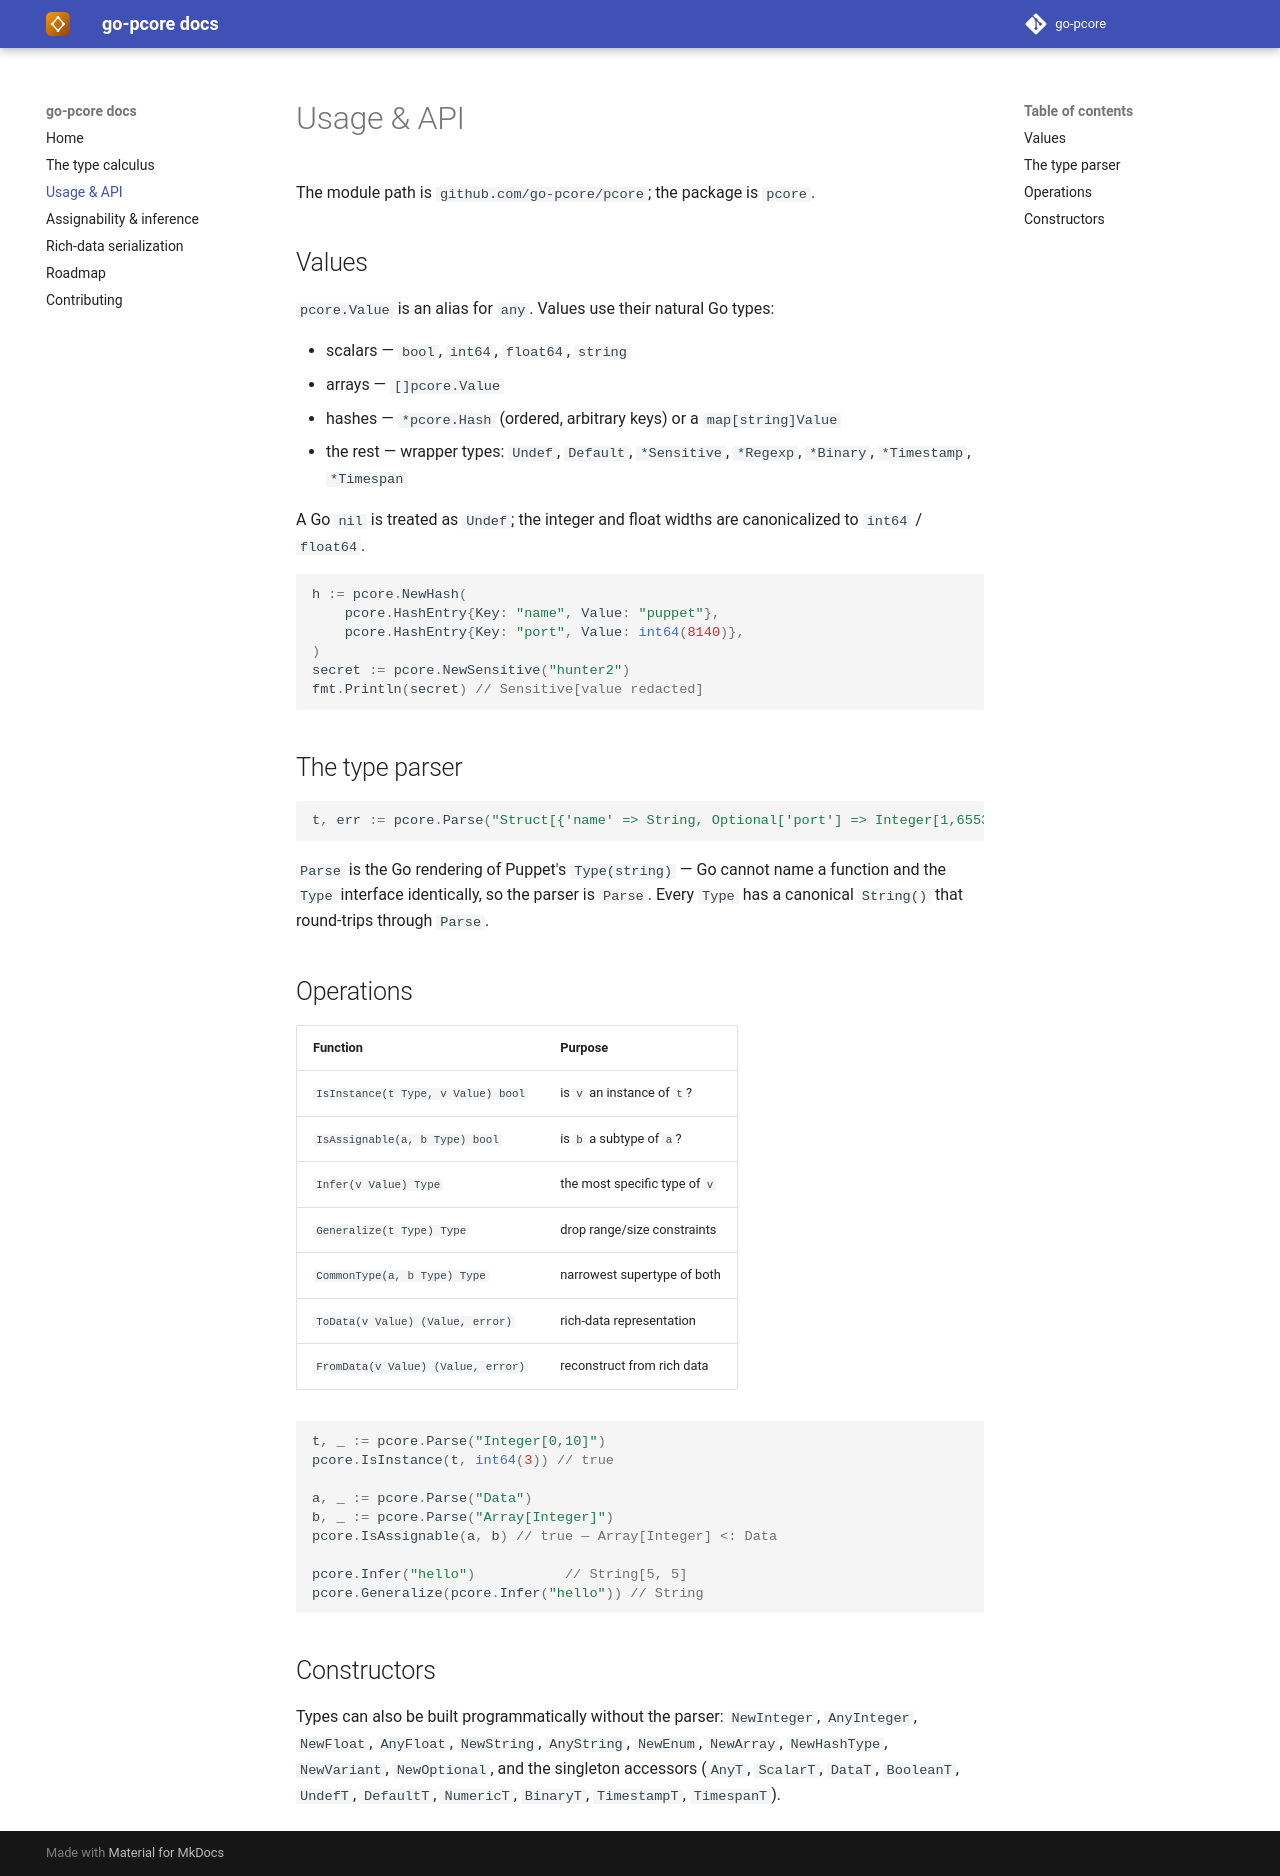

repository: go-pcore/docs · page: 0.1/api/index.html · generator: mkdocs

# Usage & API

The module path is `github.com/go-pcore/pcore`; the package is `pcore`.

## Values

`pcore.Value` is an alias for `any`. Values use their natural Go types:

- scalars — `bool`, `int64`, `float64`, `string`
- arrays — `[]pcore.Value`
- hashes — `*pcore.Hash` (ordered, arbitrary keys) or a `map[string]Value`
- the rest — wrapper types: `Undef`, `Default`, `*Sensitive`, `*Regexp`,
  `*Binary`, `*Timestamp`, `*Timespan`

A Go `nil` is treated as `Undef`; the integer and float widths are canonicalized
to `int64` / `float64`.

```go
h := pcore.NewHash(
	pcore.HashEntry{Key: "name", Value: "puppet"},
	pcore.HashEntry{Key: "port", Value: int64(8140)},
)
secret := pcore.NewSensitive("hunter2")
fmt.Println(secret) // Sensitive[value redacted]
```

## The type parser

```go
t, err := pcore.Parse("Struct[{'name' => String, Optional['port'] => Integer[1,65535]}]")
```

`Parse` is the Go rendering of Puppet's `Type(string)` — Go cannot name a
function and the `Type` interface identically, so the parser is `Parse`. Every
`Type` has a canonical `String()` that round-trips through `Parse`.

## Operations

| Function | Purpose |
|----------|---------|
| `IsInstance(t Type, v Value) bool` | is `v` an instance of `t`? |
| `IsAssignable(a, b Type) bool` | is `b` a subtype of `a`? |
| `Infer(v Value) Type` | the most specific type of `v` |
| `Generalize(t Type) Type` | drop range/size constraints |
| `CommonType(a, b Type) Type` | narrowest supertype of both |
| `ToData(v Value) (Value, error)` | rich-data representation |
| `FromData(v Value) (Value, error)` | reconstruct from rich data |

```go
t, _ := pcore.Parse("Integer[0,10]")
pcore.IsInstance(t, int64(3)) // true

a, _ := pcore.Parse("Data")
b, _ := pcore.Parse("Array[Integer]")
pcore.IsAssignable(a, b) // true — Array[Integer] <: Data

pcore.Infer("hello")           // String[5, 5]
pcore.Generalize(pcore.Infer("hello")) // String
```

## Constructors

Types can also be built programmatically without the parser:
`NewInteger`, `AnyInteger`, `NewFloat`, `AnyFloat`, `NewString`, `AnyString`,
`NewEnum`, `NewArray`, `NewHashType`, `NewVariant`, `NewOptional`, and the
singleton accessors (`AnyT`, `ScalarT`, `DataT`, `BooleanT`, `UndefT`,
`DefaultT`, `NumericT`, `BinaryT`, `TimestampT`, `TimespanT`).
